10-way image classification set "VIntel" from GitHub (ysharma12/VIntel); label vocabulary: bar stool, bookcase, chandelier, dining chair, market umbrella, night stands, ottoman, sconces, table lamp, vases.

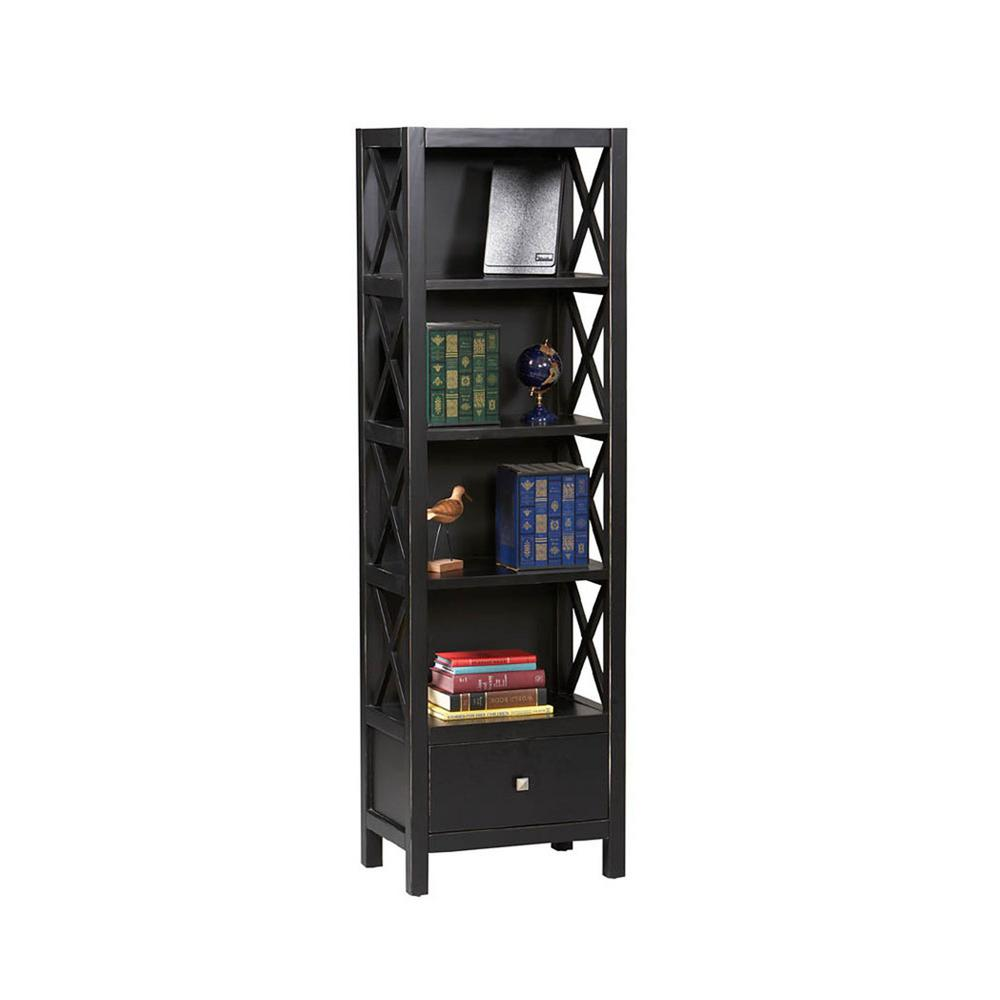
Label: bookcase

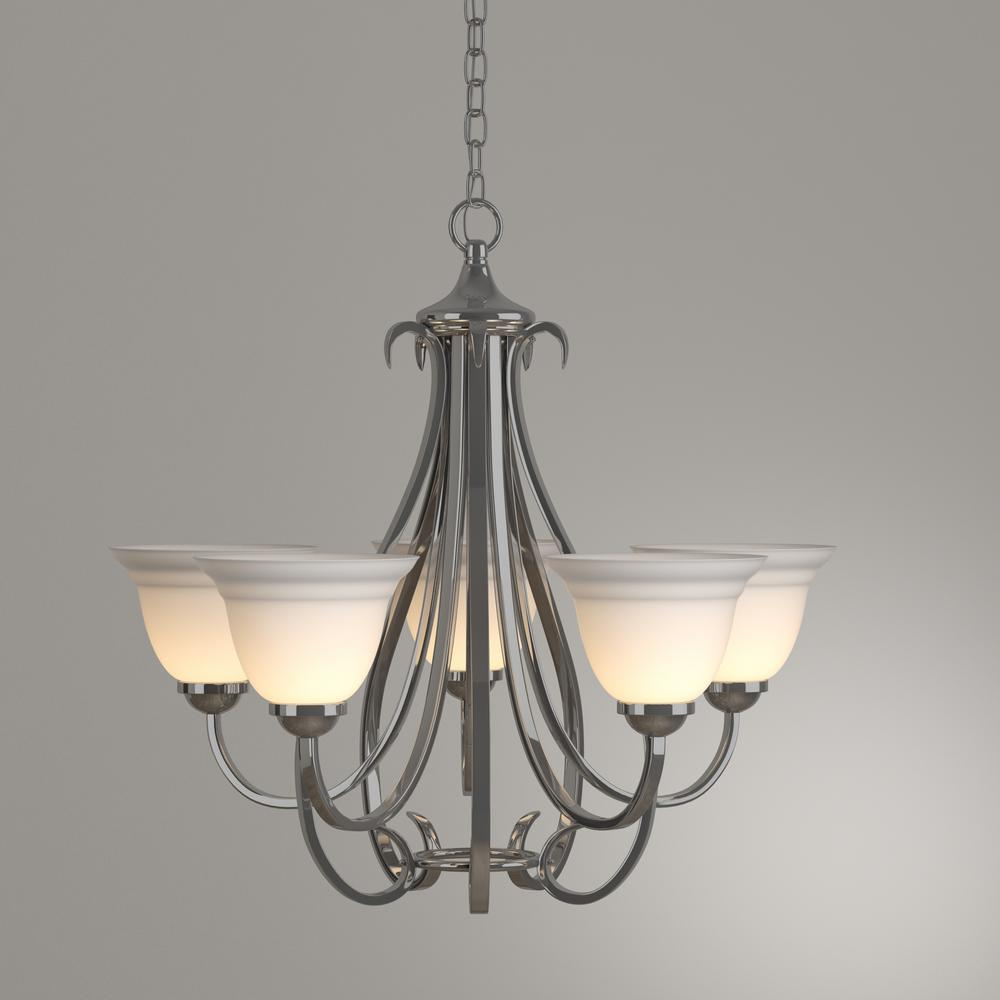
Label: chandelier

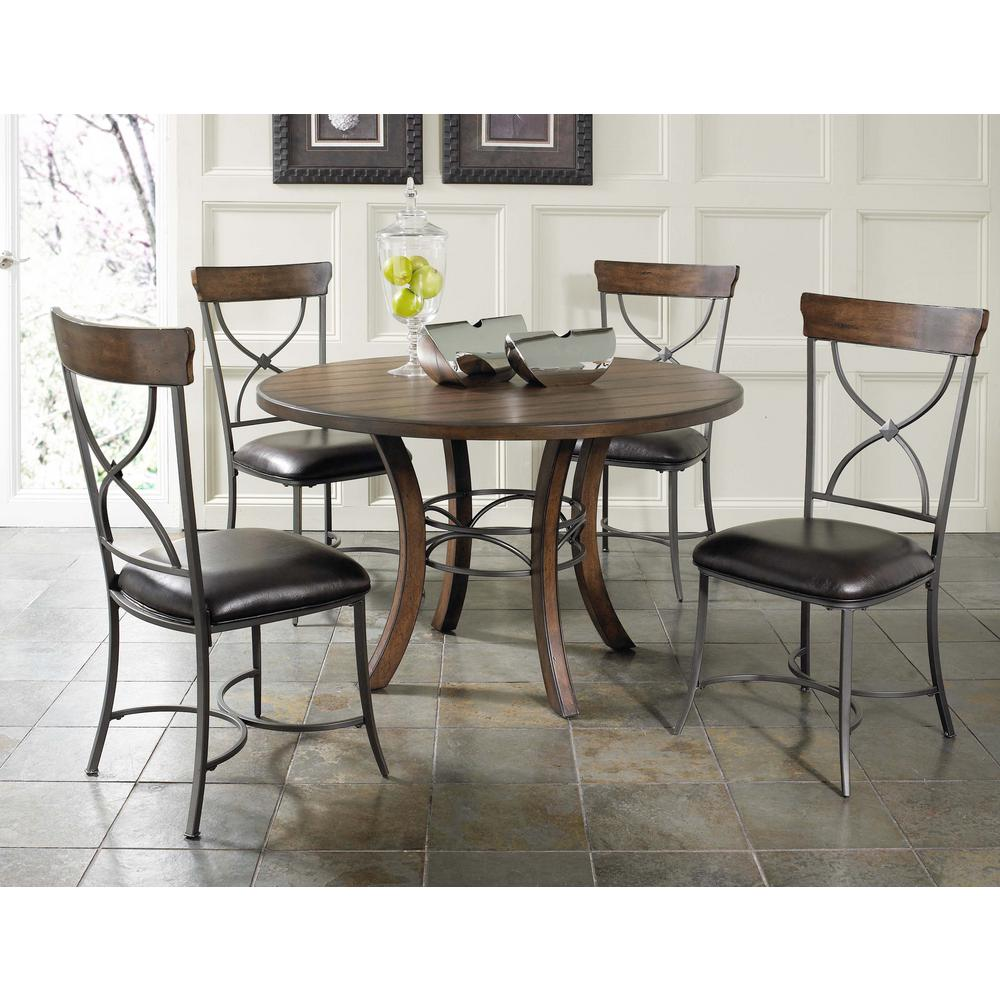
Label: dining chair

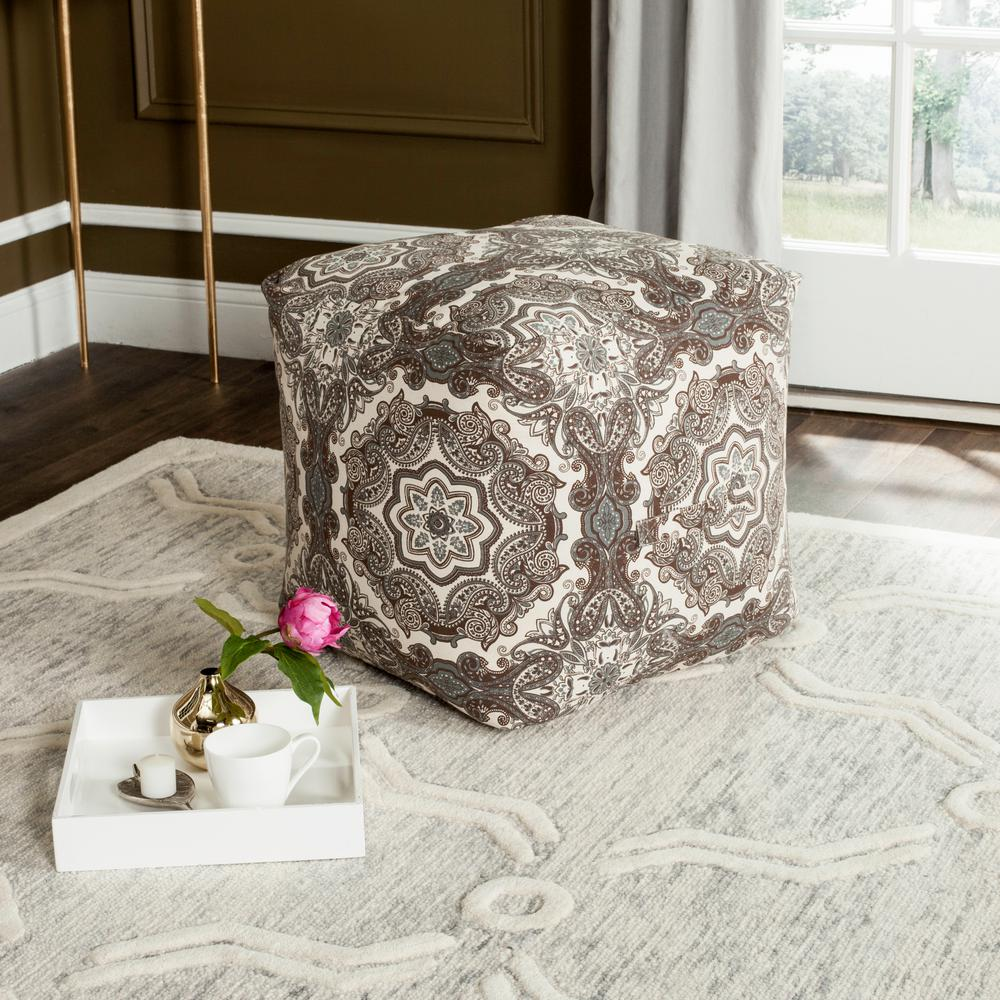
Label: ottoman

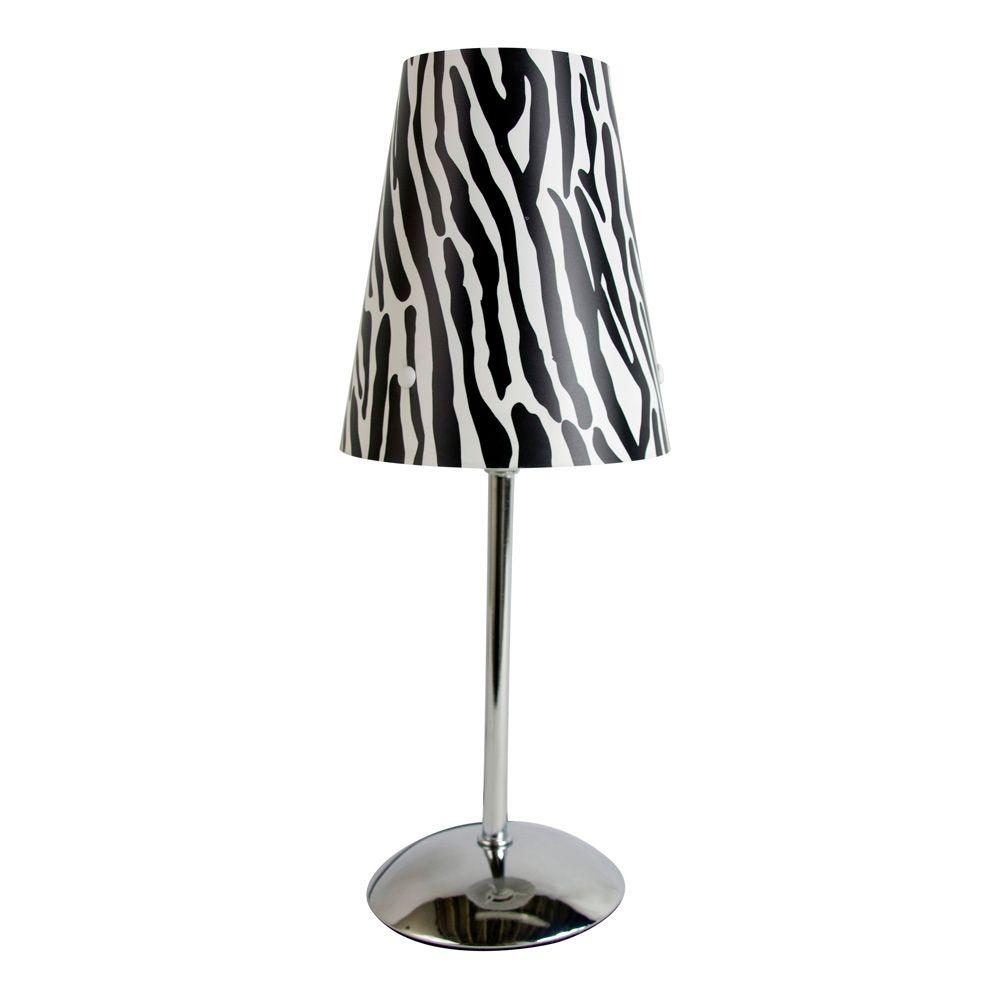
Label: table lamp

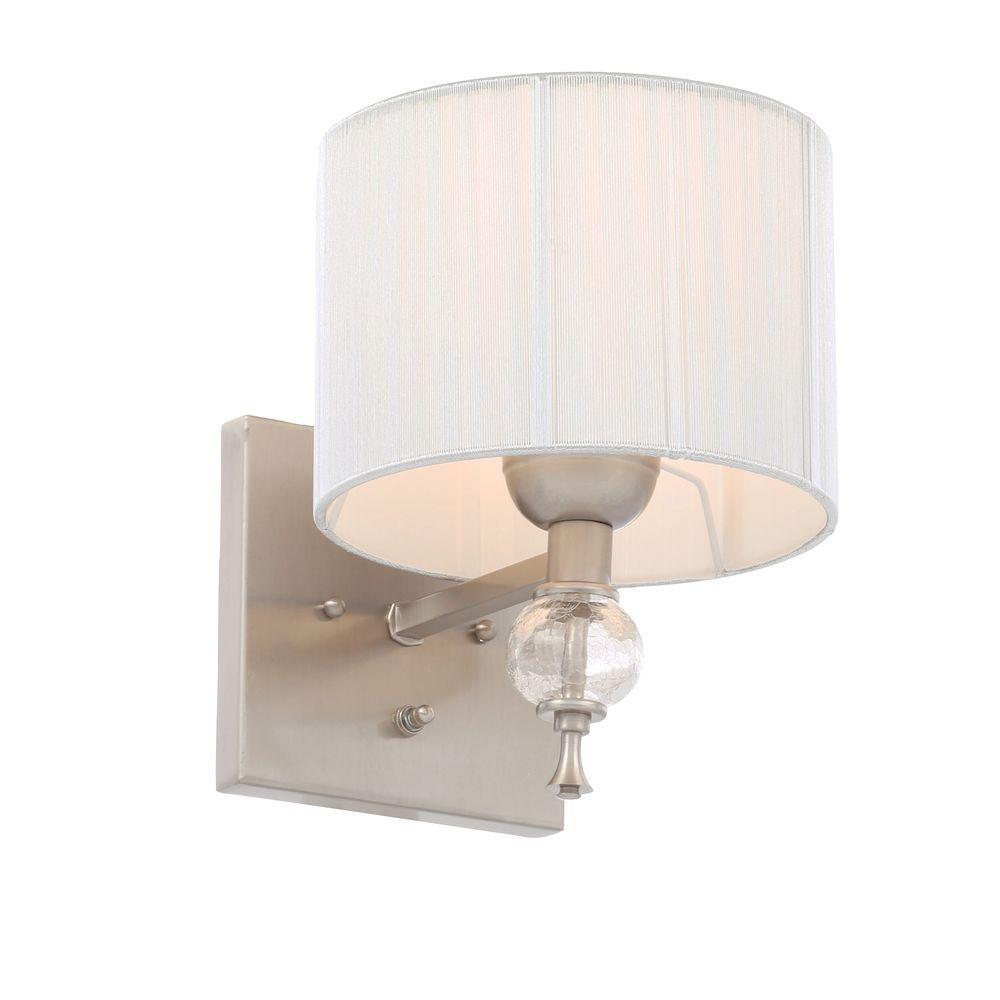
Label: sconces
